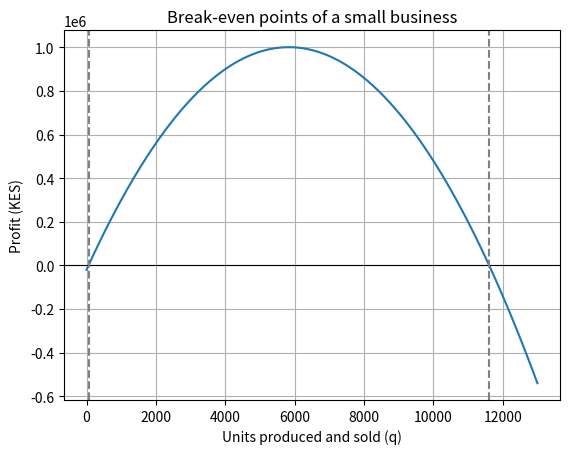

Write Python code to recreate this figure. (Note: this script raises an exception after producing the figure.)
"""Task 10 extension. Case: break-even production quantity of a small business with falling price."""
import numpy as np
from scipy.optimize import root_scalar
import matplotlib.pyplot as plt

# ---------- PART 1: change bracket, tolerance and starting point (heat-balance model) ----------
f = lambda T: T - 25 - 10*np.exp(-T/20)
g = lambda T: 25 + 10*np.exp(-T/20)
print("PART 1 - heat-balance problem")
for br, tol in [([20,40],1e-10), ([0,100],1e-10), ([20,40],1e-3)]:
    s = root_scalar(f, bracket=br, method="bisect", xtol=tol)
    print(f"bracket={br} xtol={tol:g}: root={s.root:.6f}, iterations={s.iterations}")
for T0 in (30.0, 10.0, 100.0):
    T, n = T0, 0
    while n < 200:
        Tn = g(T); n += 1
        if abs(Tn-T) < 1e-10: T = Tn; break
        T = Tn
    print(f"fixed point from T0={T0}: {T:.6f} in {n} iterations")
# a bad rearrangement: T = 2T - 25 - 10 exp(-T/20)  -> |g'| > 1, does not converge
bad = lambda T: 2*T - 25 - 10*np.exp(-T/20)
T = 30.0
for _ in range(10): T = bad(T)
print("bad rearrangement x=2x-f(x) after 10 steps ->", round(T, 3), "(moves away from 27.53)")

# ---------- PART 2: break-even ----------
# ASSUMPTIONS: price per unit falls with volume: p(q)=500-0.02q (KES); cost = 20,000 + 150q + 0.01q^2
profit = lambda q: q*(500 - 0.02*q) - (20000 + 150*q + 0.01*q**2)
r1 = root_scalar(profit, bracket=[1, 1000], method="bisect", xtol=1e-9)
r2 = root_scalar(profit, bracket=[5000, 20000], method="bisect", xtol=1e-9)
qmax = 350/(2*0.03)
print("\nPART 2 - break-even analysis")
print(f"Lower break-even: {r1.root:.2f} units (bisection, {r1.iterations} iterations)")
print(f"Upper break-even: {r2.root:.2f} units (bisection, {r2.iterations} iterations)")
print(f"Maximum profit at q = {qmax:.0f}: KES {profit(qmax):,.0f}")
print("Profit is positive only between the two break-even points.")
# fixed-point for the lower root: q = (20000 + 0.03 q^2)/350
q = 100.0
for k in range(100):
    qn = (20000 + 0.03*q**2)/350
    if abs(qn-q) < 1e-10: break
    q = qn
print(f"Fixed-point (q=(20000+0.03q^2)/350) lower break-even: {qn:.4f} in {k+1} iterations")
qs = np.linspace(0, 13000, 400)
plt.plot(qs, profit(qs)); plt.axhline(0, color="k", lw=0.8)
for r in (r1.root, r2.root): plt.axvline(r, ls="--", color="gray")
plt.xlabel("Units produced and sold (q)"); plt.ylabel("Profit (KES)"); plt.title("Break-even points of a small business"); plt.grid(True)
plt.savefig("../figures/task10_extension_breakeven.png", dpi=130, bbox_inches="tight")
